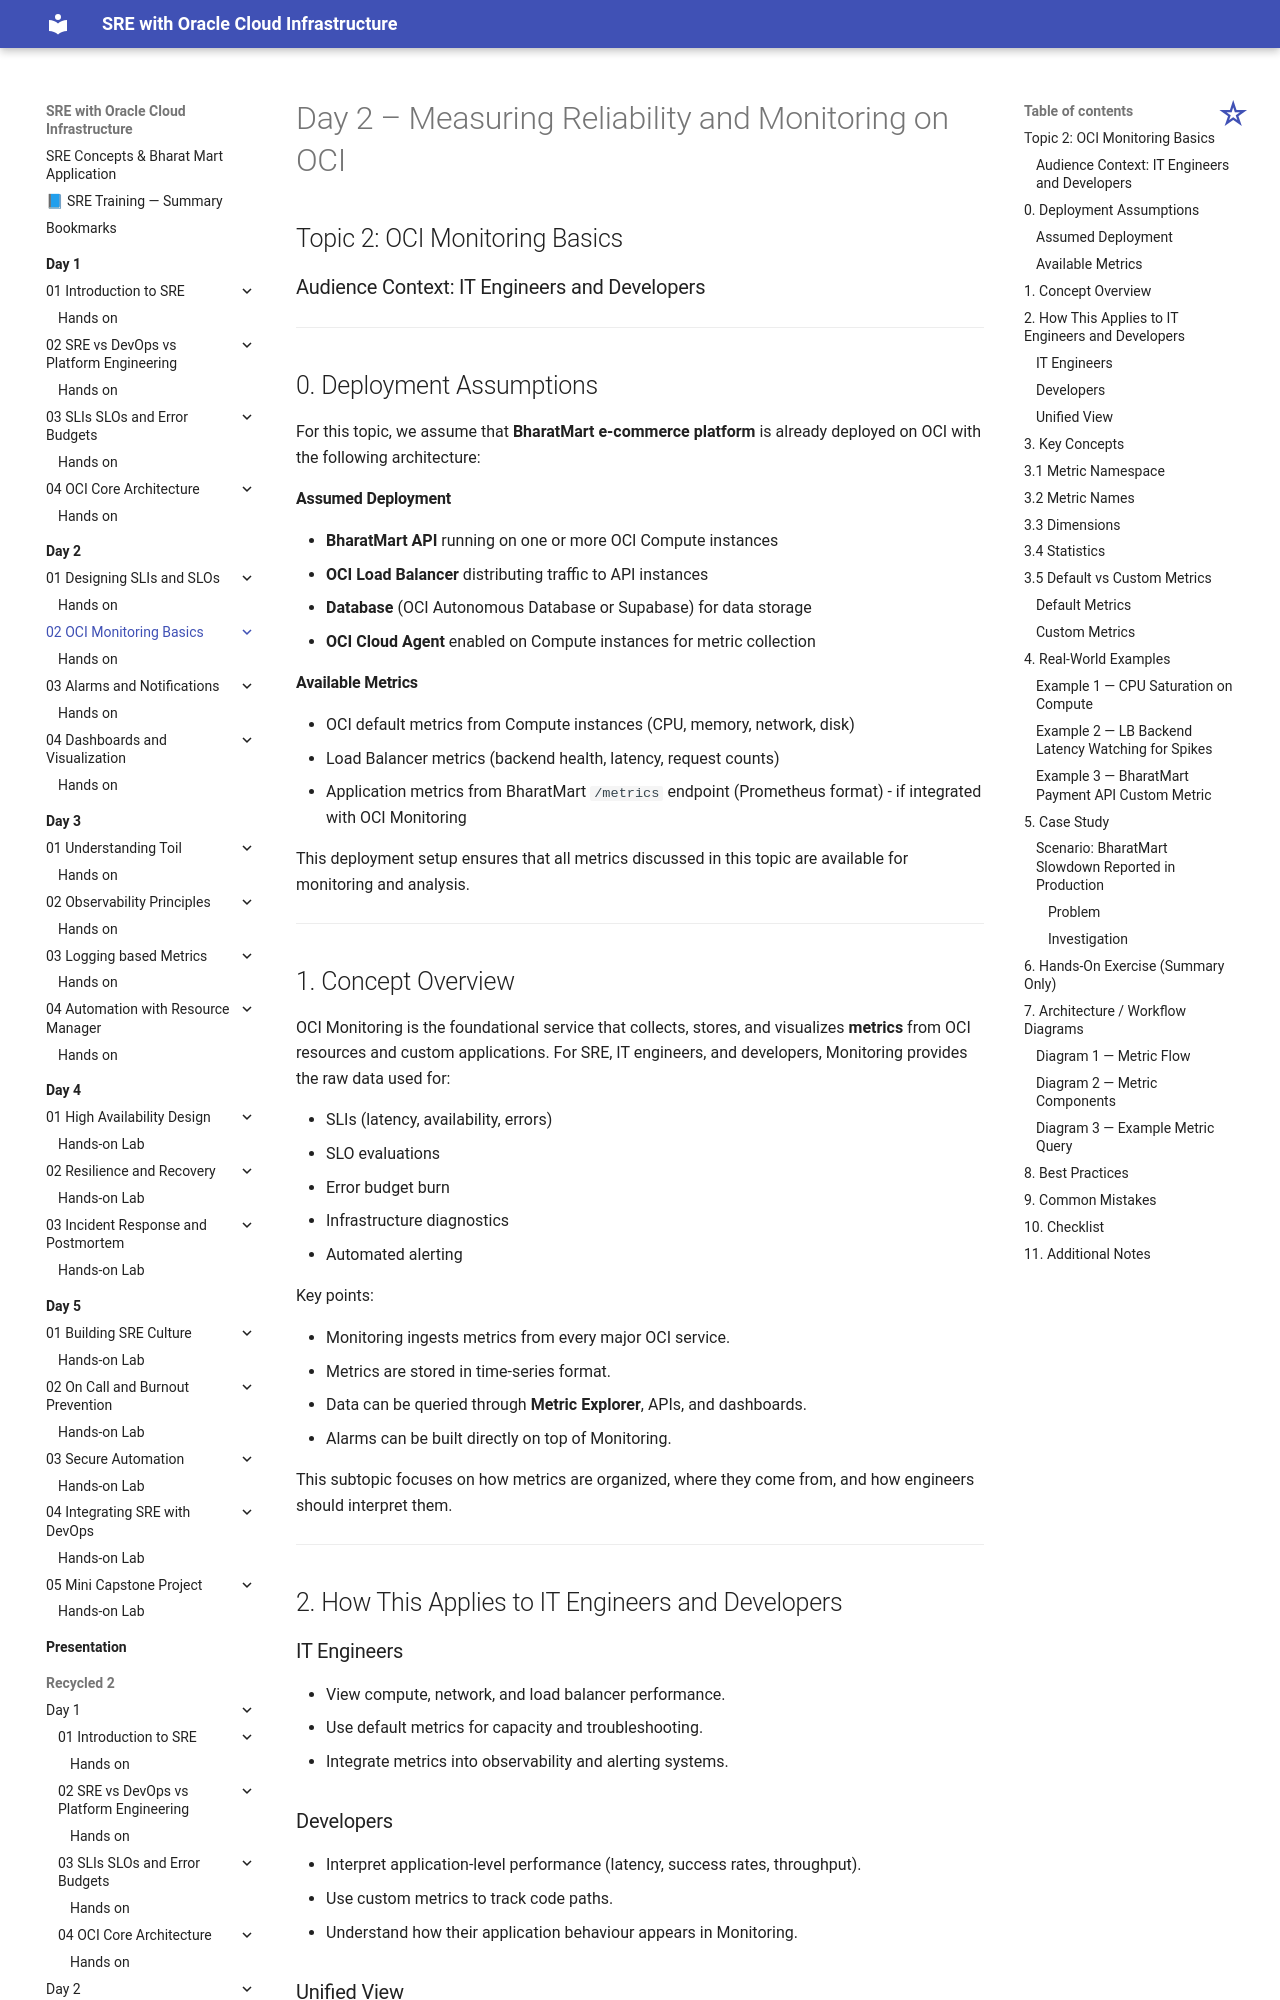

repository: atingupta2006/oci-sre-dec-25 · page: Day-2/02-OCI-Monitoring-Basics/index.html · generator: mkdocs

# Day 2 – Measuring Reliability and Monitoring on OCI

## Topic 2: OCI Monitoring Basics



### Audience Context: IT Engineers and Developers

---

## 0. Deployment Assumptions

For this topic, we assume that **BharatMart e-commerce platform** is already deployed on OCI with the following architecture:

#### Assumed Deployment
* **BharatMart API** running on one or more OCI Compute instances
* **OCI Load Balancer** distributing traffic to API instances
* **Database** (OCI Autonomous Database or Supabase) for data storage
* **OCI Cloud Agent** enabled on Compute instances for metric collection

#### Available Metrics
* OCI default metrics from Compute instances (CPU, memory, network, disk)
* Load Balancer metrics (backend health, latency, request counts)
* Application metrics from BharatMart `/metrics` endpoint (Prometheus format) - if integrated with OCI Monitoring

This deployment setup ensures that all metrics discussed in this topic are available for monitoring and analysis.

---

## 1. Concept Overview

OCI Monitoring is the foundational service that collects, stores, and visualizes **metrics** from OCI resources and custom applications. For SRE, IT engineers, and developers, Monitoring provides the raw data used for:

* SLIs (latency, availability, errors)
* SLO evaluations
* Error budget burn
* Infrastructure diagnostics
* Automated alerting

Key points:

* Monitoring ingests metrics from every major OCI service.
* Metrics are stored in time-series format.
* Data can be queried through **Metric Explorer**, APIs, and dashboards.
* Alarms can be built directly on top of Monitoring.

This subtopic focuses on how metrics are organized, where they come from, and how engineers should interpret them.

---

## 2. How This Applies to IT Engineers and Developers
